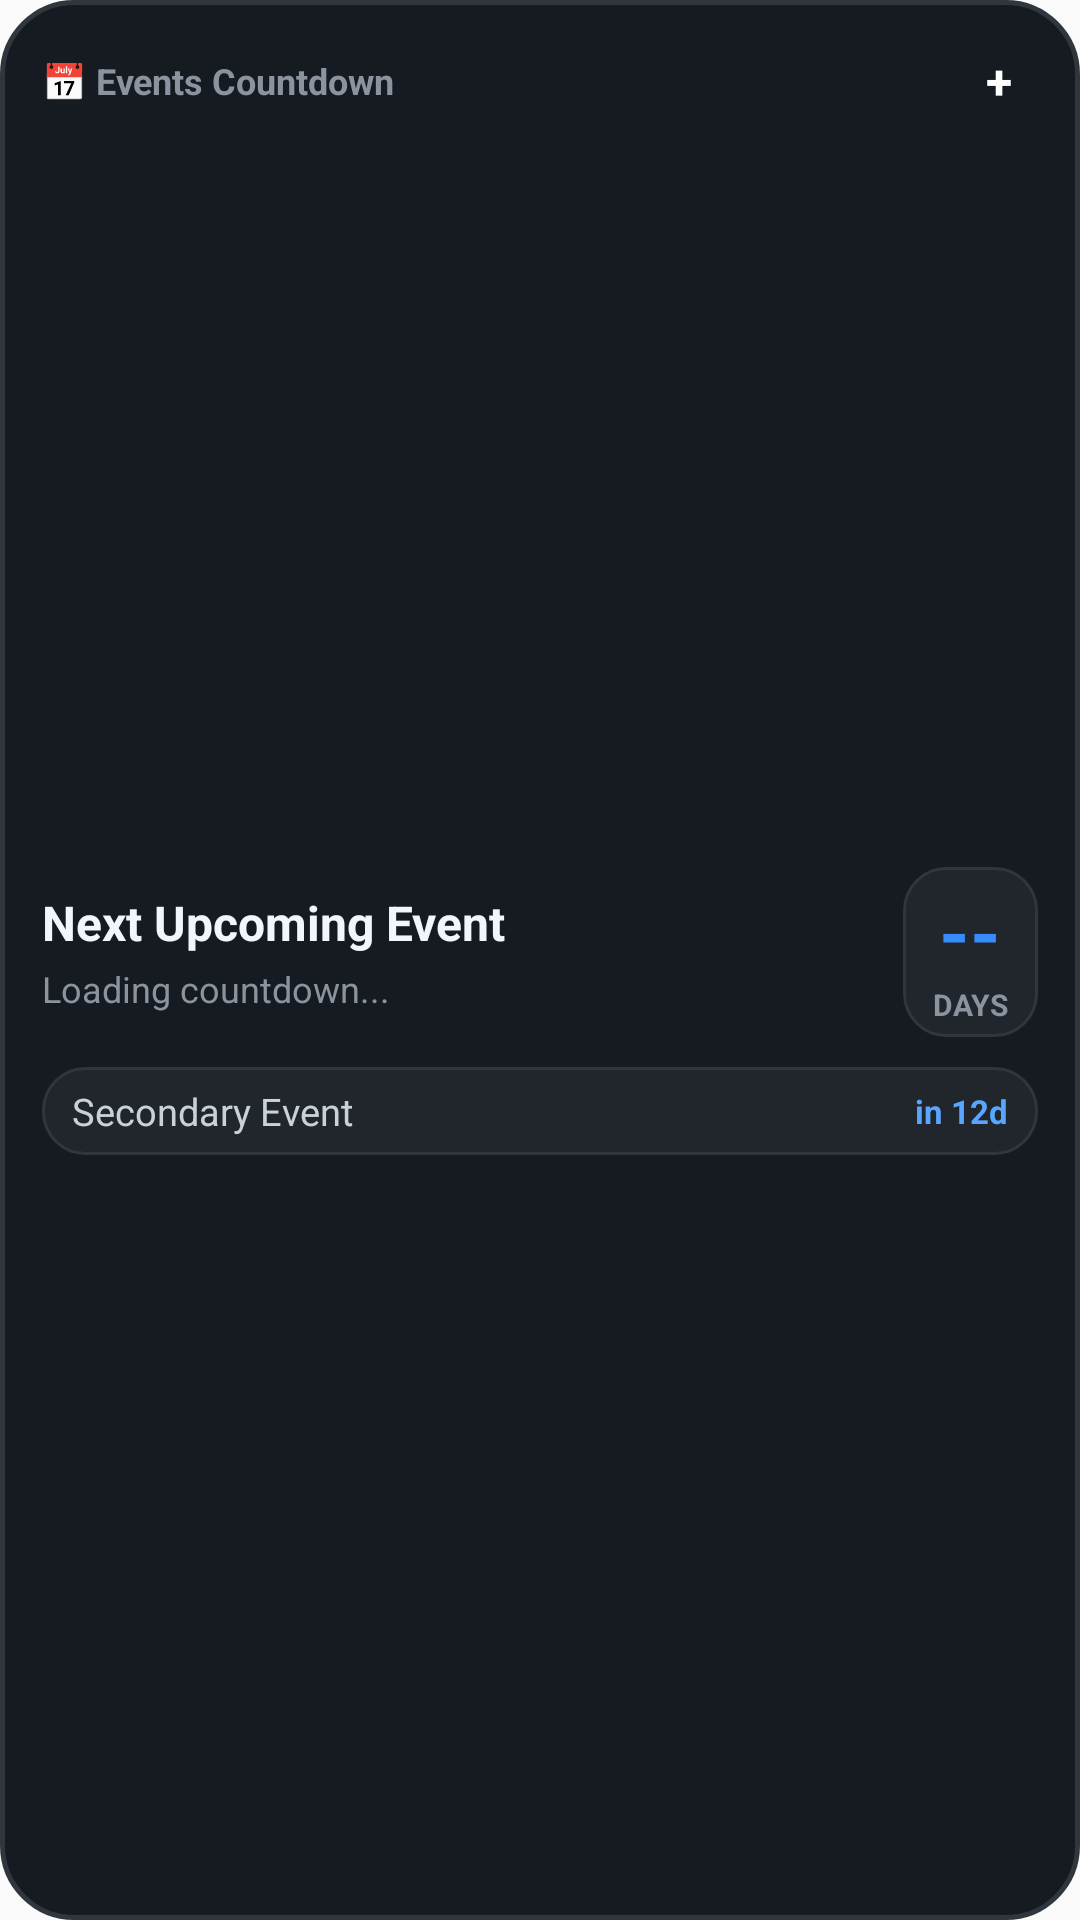

Write the Android layout XML for this screen, with the resource values it uses.
<!-- AndroidManifest.xml: application theme Theme.EventsCountdown -->
<!-- res/layout/widget_layout_4x2.xml -->
<?xml version="1.0" encoding="utf-8"?>
<LinearLayout xmlns:android="http://schemas.android.com/apk/res/android"
    android:id="@+id/widget_root"
    android:layout_width="match_parent"
    android:layout_height="match_parent"
    android:orientation="vertical"
    android:background="@drawable/widget_card_bg"
    android:padding="14dp">

    
    <RelativeLayout
        android:layout_width="match_parent"
        android:layout_height="wrap_content"
        android:layout_marginBottom="8dp">

        <TextView
            android:id="@+id/widget_app_title"
            android:layout_width="wrap_content"
            android:layout_height="wrap_content"
            android:layout_alignParentStart="true"
            android:layout_centerVertical="true"
            android:text="📅 Events Countdown"
            android:textColor="#8b949e"
            android:textSize="12sp"
            android:textStyle="bold" />

        <TextView
            android:id="@+id/widget_btn_add"
            android:layout_width="26dp"
            android:layout_height="26dp"
            android:layout_alignParentEnd="true"
            android:layout_centerVertical="true"
            android:background="@drawable/widget_add_btn_bg"
            android:gravity="center"
            android:text="+"
            android:textColor="#ffffff"
            android:textSize="16sp"
            android:textStyle="bold" />
    </RelativeLayout>

    
    <LinearLayout
        android:id="@+id/widget_content_box"
        android:layout_width="match_parent"
        android:layout_height="0dp"
        android:layout_weight="1"
        android:orientation="vertical"
        android:gravity="center_vertical">

        
        <RelativeLayout
            android:layout_width="match_parent"
            android:layout_height="wrap_content">

            
            <LinearLayout
                android:layout_width="match_parent"
                android:layout_height="wrap_content"
                android:layout_toStartOf="@+id/widget_countdown_box"
                android:layout_centerVertical="true"
                android:layout_marginEnd="8dp"
                android:orientation="vertical">

                <TextView
                    android:id="@+id/widget_event_title"
                    android:layout_width="wrap_content"
                    android:layout_height="wrap_content"
                    android:text="Next Upcoming Event"
                    android:textColor="#f0f6fc"
                    android:textSize="16sp"
                    android:textStyle="bold"
                    android:maxLines="2"
                    android:ellipsize="end" />

                <TextView
                    android:id="@+id/widget_target_date"
                    android:layout_width="wrap_content"
                    android:layout_height="wrap_content"
                    android:layout_marginTop="3dp"
                    android:text="Loading countdown..."
                    android:textColor="#8b949e"
                    android:textSize="12sp" />
            </LinearLayout>

            
            <LinearLayout
                android:id="@+id/widget_countdown_box"
                android:layout_width="wrap_content"
                android:layout_height="wrap_content"
                android:layout_alignParentEnd="true"
                android:layout_centerVertical="true"
                android:gravity="center"
                android:orientation="vertical"
                android:paddingStart="10dp"
                android:paddingEnd="10dp"
                android:paddingTop="4dp"
                android:paddingBottom="4dp"
                android:background="@drawable/widget_subcard_bg">

                <TextView
                    android:id="@+id/widget_days_number"
                    android:layout_width="wrap_content"
                    android:layout_height="wrap_content"
                    android:text="--"
                    android:textColor="#388bfd"
                    android:textSize="26sp"
                    android:textStyle="bold" />

                <TextView
                    android:id="@+id/widget_days_label"
                    android:layout_width="wrap_content"
                    android:layout_height="wrap_content"
                    android:text="DAYS"
                    android:textColor="#8b949e"
                    android:textSize="10sp"
                    android:textStyle="bold" />
            </LinearLayout>
        </RelativeLayout>

        
        <LinearLayout
            android:id="@+id/widget_secondary_row"
            android:layout_width="match_parent"
            android:layout_height="wrap_content"
            android:layout_marginTop="10dp"
            android:background="@drawable/widget_subcard_bg"
            android:orientation="horizontal"
            android:paddingStart="10dp"
            android:paddingEnd="10dp"
            android:paddingTop="6dp"
            android:paddingBottom="6dp"
            android:gravity="center_vertical"
            android:visibility="visible">

            <TextView
                android:id="@+id/widget_secondary_title"
                android:layout_width="0dp"
                android:layout_height="wrap_content"
                android:layout_weight="1"
                android:text="Secondary Event"
                android:textColor="#c9d1d9"
                android:textSize="12.5sp"
                android:maxLines="1"
                android:ellipsize="end" />

            <TextView
                android:id="@+id/widget_secondary_badge"
                android:layout_width="wrap_content"
                android:layout_height="wrap_content"
                android:text="in 12d"
                android:textColor="#58a6ff"
                android:textSize="11sp"
                android:textStyle="bold" />
        </LinearLayout>
    </LinearLayout>

    
    <TextView
        android:id="@+id/widget_empty_text"
        android:layout_width="match_parent"
        android:layout_height="0dp"
        android:layout_weight="1"
        android:gravity="center"
        android:text="No upcoming events.\nTap [+] to add your first countdown!"
        android:textColor="#8b949e"
        android:textSize="13sp"
        android:visibility="gone" />

</LinearLayout>
<!-- resources referenced by this layout -->
<resources>
  <!-- drawable widget_card_bg (drawable) -->
  <?xml version="1.0" encoding="utf-8"?>
  <shape xmlns:android="http://schemas.android.com/apk/res/android"
      android:shape="rectangle">
      <solid android:color="#161b22" />
      <corners android:radius="24dp" />
      <stroke
          android:width="1.5dp"
          android:color="#30363d" />
  </shape>
  <!-- drawable widget_subcard_bg (drawable) -->
  <?xml version="1.0" encoding="utf-8"?>
  <shape xmlns:android="http://schemas.android.com/apk/res/android"
      android:shape="rectangle">
      <solid android:color="#21262d" />
      <corners android:radius="14dp" />
      <stroke
          android:width="1dp"
          android:color="#30363d" />
  </shape>
  <style name="Theme.EventsCountdown" parent="android:Theme.Material.Light.NoActionBar" />
</resources>
